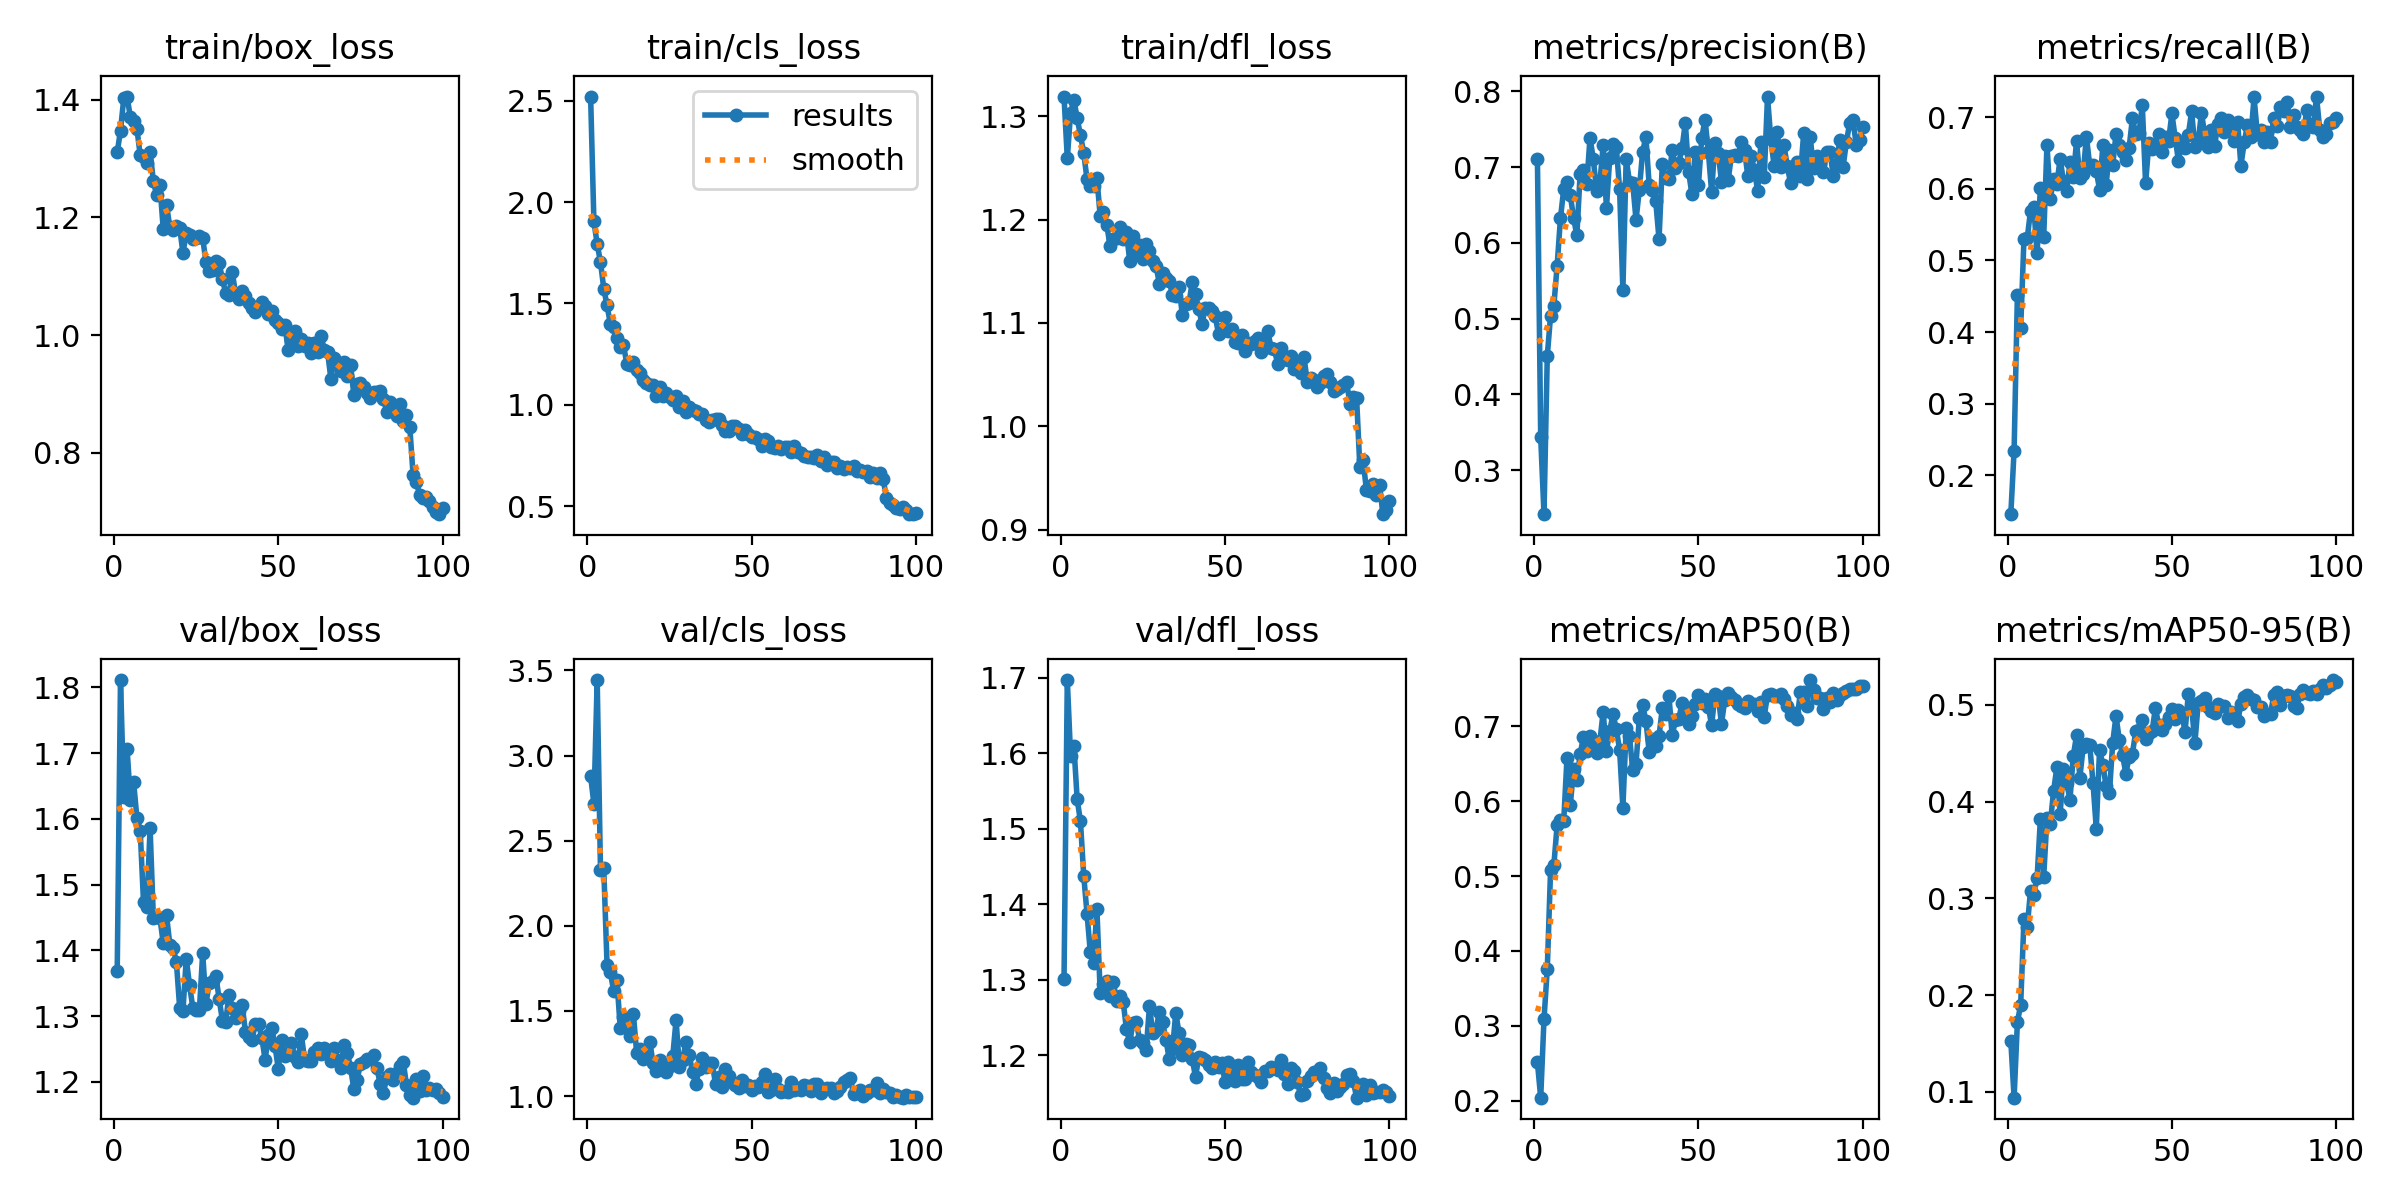

The file beside this chart, header and first rows:
epoch, train/box_loss, train/cls_loss, train/dfl_loss, metrics/precision(B), metrics/recall(B), metrics/mAP50(B), metrics/mAP50-95(B), val/box_loss, val/cls_loss, val/dfl_loss, lr/pg0, lr/pg1, lr/pg2
1, 1.311, 2.521, 1.319, 0.7112, 0.1458, 0.2512, 0.1524, 1.368, 2.879, 1.301, 0.0005433, 0.0005433, 0.0005433
2, 1.348, 1.905, 1.259, 0.3435, 0.2346, 0.2039, 0.09385, 1.811, 2.716, 1.697, 0.001088, 0.001088, 0.001088
3, 1.403, 1.793, 1.303, 0.2421, 0.4511, 0.3085, 0.1716, 1.634, 3.443, 1.596, 0.001622, 0.001622, 0.001622
4, 1.406, 1.705, 1.316, 0.4508, 0.4051, 0.3758, 0.1901, 1.707, 2.327, 1.61, 0.001618, 0.001618, 0.001618
5, 1.37, 1.574, 1.298, 0.5041, 0.5297, 0.5076, 0.2781, 1.629, 2.337, 1.539, 0.001601, 0.001601, 0.001601
6, 1.363, 1.49, 1.282, 0.5173, 0.5311, 0.5148, 0.2707, 1.655, 1.772, 1.51, 0.001584, 0.001584, 0.001584
7, 1.351, 1.4, 1.264, 0.5698, 0.5691, 0.5682, 0.308, 1.601, 1.727, 1.438, 0.001568, 0.001568, 0.001568
8, 1.305, 1.383, 1.239, 0.6322, 0.5738, 0.5753, 0.3039, 1.582, 1.619, 1.388, 0.001551, 0.001551, 0.001551
9, 1.302, 1.329, 1.233, 0.6708, 0.5097, 0.573, 0.3212, 1.473, 1.683, 1.337, 0.001535, 0.001535, 0.001535
10, 1.293, 1.283, 1.233, 0.68, 0.6014, 0.6581, 0.3821, 1.466, 1.402, 1.322, 0.001519, 0.001519, 0.001519
11, 1.312, 1.294, 1.24, 0.6632, 0.5321, 0.5949, 0.3222, 1.586, 1.463, 1.394, 0.001502, 0.001502, 0.001502
12, 1.261, 1.204, 1.204, 0.6331, 0.6614, 0.6427, 0.3827, 1.449, 1.408, 1.283, 0.001486, 0.001486, 0.001486
13, 1.238, 1.197, 1.207, 0.6098, 0.5857, 0.6286, 0.3766, 1.45, 1.353, 1.294, 0.001469, 0.001469, 0.001469
14, 1.254, 1.212, 1.195, 0.6914, 0.6129, 0.6629, 0.4107, 1.449, 1.484, 1.299, 0.001453, 0.001453, 0.001453
15, 1.18, 1.171, 1.175, 0.6967, 0.6061, 0.6861, 0.4353, 1.411, 1.255, 1.278, 0.001436, 0.001436, 0.001436
16, 1.222, 1.155, 1.181, 0.6773, 0.6418, 0.6671, 0.3874, 1.454, 1.277, 1.297, 0.001419, 0.001419, 0.001419
17, 1.183, 1.121, 1.182, 0.7384, 0.6108, 0.6869, 0.4339, 1.409, 1.215, 1.272, 0.001403, 0.001403, 0.001403
18, 1.179, 1.108, 1.193, 0.7109, 0.5968, 0.6758, 0.4194, 1.404, 1.271, 1.279, 0.001386, 0.001386, 0.001386
19, 1.186, 1.096, 1.182, 0.6686, 0.6371, 0.6642, 0.402, 1.382, 1.316, 1.271, 0.00137, 0.00137, 0.00137
20, 1.183, 1.097, 1.188, 0.6787, 0.6164, 0.68, 0.4472, 1.313, 1.196, 1.234, 0.001353, 0.001353, 0.001353
21, 1.14, 1.041, 1.16, 0.7291, 0.666, 0.7195, 0.4684, 1.308, 1.149, 1.217, 0.001337, 0.001337, 0.001337
22, 1.173, 1.09, 1.184, 0.646, 0.6152, 0.667, 0.4248, 1.387, 1.209, 1.244, 0.00132, 0.00132, 0.00132
23, 1.17, 1.041, 1.168, 0.7119, 0.6201, 0.6939, 0.456, 1.347, 1.167, 1.245, 0.001304, 0.001304, 0.001304
24, 1.163, 1.057, 1.175, 0.73, 0.6727, 0.7166, 0.4592, 1.313, 1.144, 1.22, 0.001287, 0.001287, 0.001287
25, 1.165, 1.037, 1.162, 0.7261, 0.6325, 0.6962, 0.459, 1.309, 1.175, 1.217, 0.001271, 0.001271, 0.001271
26, 1.168, 1.022, 1.176, 0.6712, 0.6336, 0.669, 0.4194, 1.309, 1.237, 1.208, 0.001254, 0.001254, 0.001254
27, 1.165, 1.043, 1.17, 0.5375, 0.6248, 0.5914, 0.3721, 1.396, 1.447, 1.265, 0.001238, 0.001238, 0.001238
28, 1.125, 0.9895, 1.16, 0.7107, 0.5988, 0.6975, 0.4536, 1.319, 1.172, 1.229, 0.001221, 0.001221, 0.001221
29, 1.108, 1.018, 1.155, 0.6809, 0.6604, 0.6874, 0.4379, 1.351, 1.214, 1.234, 0.001205, 0.001205, 0.001205
30, 1.11, 0.9665, 1.138, 0.6785, 0.6051, 0.6416, 0.4158, 1.354, 1.318, 1.258, 0.001188, 0.001188, 0.001188
31, 1.126, 0.9866, 1.148, 0.6304, 0.6541, 0.6504, 0.409, 1.361, 1.24, 1.244, 0.001172, 0.001172, 0.001172
32, 1.123, 0.9729, 1.144, 0.6702, 0.633, 0.711, 0.4608, 1.327, 1.142, 1.221, 0.001155, 0.001155, 0.001155
33, 1.095, 0.9691, 1.141, 0.7201, 0.6763, 0.7285, 0.4887, 1.293, 1.069, 1.195, 0.001139, 0.001139, 0.001139
34, 1.072, 0.9533, 1.127, 0.7399, 0.661, 0.7079, 0.4637, 1.291, 1.161, 1.208, 0.001122, 0.001122, 0.001122
35, 1.068, 0.955, 1.126, 0.6761, 0.6517, 0.6662, 0.4479, 1.333, 1.224, 1.256, 0.001106, 0.001106, 0.001106
36, 1.108, 0.9251, 1.135, 0.6699, 0.6407, 0.6836, 0.4289, 1.313, 1.17, 1.229, 0.001089, 0.001089, 0.001089
37, 1.07, 0.9142, 1.108, 0.655, 0.6574, 0.6736, 0.4464, 1.298, 1.192, 1.201, 0.001073, 0.001073, 0.001073
38, 1.061, 0.9225, 1.118, 0.6047, 0.6986, 0.6874, 0.4497, 1.309, 1.192, 1.215, 0.001056, 0.001056, 0.001056
39, 1.075, 0.9275, 1.119, 0.7046, 0.6757, 0.7245, 0.4725, 1.317, 1.071, 1.214, 0.00104, 0.00104, 0.00104
40, 1.067, 0.9275, 1.139, 0.6857, 0.6783, 0.7167, 0.4741, 1.277, 1.11, 1.196, 0.001023, 0.001023, 0.001023
41, 1.055, 0.8989, 1.128, 0.6849, 0.7161, 0.7408, 0.4847, 1.269, 1.053, 1.171, 0.001007, 0.001007, 0.001007
42, 1.046, 0.872, 1.113, 0.7224, 0.6078, 0.6885, 0.4651, 1.264, 1.161, 1.198, 0.0009904, 0.0009904, 0.0009904
43, 1.039, 0.8716, 1.099, 0.6988, 0.6633, 0.7084, 0.471, 1.288, 1.116, 1.197, 0.0009739, 0.0009739, 0.0009739
44, 1.049, 0.8955, 1.115, 0.7058, 0.6557, 0.7095, 0.4734, 1.288, 1.085, 1.194, 0.0009574, 0.0009574, 0.0009574
45, 1.056, 0.8953, 1.114, 0.725, 0.6579, 0.7315, 0.4969, 1.267, 1.067, 1.187, 0.0009409, 0.0009409, 0.0009409
46, 1.05, 0.8817, 1.112, 0.7587, 0.676, 0.7231, 0.4787, 1.234, 1.05, 1.184, 0.0009243, 0.0009243, 0.0009243
47, 1.037, 0.8572, 1.107, 0.6937, 0.6517, 0.7027, 0.4736, 1.272, 1.092, 1.191, 0.0009078, 0.0009078, 0.0009078
48, 1.041, 0.8745, 1.089, 0.6641, 0.6715, 0.7138, 0.48, 1.282, 1.061, 1.185, 0.0008913, 0.0008913, 0.0008913
49, 1.025, 0.855, 1.094, 0.7202, 0.6669, 0.7297, 0.4875, 1.255, 1.065, 1.19, 0.0008748, 0.0008748, 0.0008748
50, 1.02, 0.8397, 1.105, 0.677, 0.705, 0.7427, 0.4958, 1.22, 1.034, 1.164, 0.0008583, 0.0008583, 0.0008583
51, 1.01, 0.8411, 1.093, 0.739, 0.6711, 0.7314, 0.4852, 1.264, 1.058, 1.191, 0.0008418, 0.0008418, 0.0008418
52, 1.018, 0.8316, 1.094, 0.7623, 0.6387, 0.7368, 0.4947, 1.239, 1.054, 1.175, 0.0008253, 0.0008253, 0.0008253
53, 0.9743, 0.795, 1.081, 0.7199, 0.6653, 0.7262, 0.492, 1.243, 1.082, 1.166, 0.0008088, 0.0008088, 0.0008088
54, 0.9915, 0.8326, 1.08, 0.6672, 0.6567, 0.7016, 0.4718, 1.259, 1.129, 1.187, 0.0007923, 0.0007923, 0.0007923
55, 1.006, 0.8226, 1.089, 0.732, 0.6753, 0.7433, 0.5111, 1.238, 1.021, 1.169, 0.0007758, 0.0007758, 0.0007758
56, 0.9812, 0.7907, 1.072, 0.7188, 0.7078, 0.7407, 0.4985, 1.23, 1.035, 1.168, 0.0007593, 0.0007593, 0.0007593
57, 0.9929, 0.7846, 1.081, 0.6807, 0.6577, 0.7035, 0.4605, 1.272, 1.101, 1.192, 0.0007428, 0.0007428, 0.0007428
58, 0.981, 0.794, 1.079, 0.7148, 0.6663, 0.736, 0.5016, 1.234, 1.04, 1.178, 0.0007263, 0.0007263, 0.0007263
59, 0.9863, 0.7799, 1.083, 0.6824, 0.7056, 0.7449, 0.5039, 1.232, 1.025, 1.174, 0.0007098, 0.0007098, 0.0007098
60, 0.9692, 0.7932, 1.085, 0.7141, 0.6753, 0.739, 0.5069, 1.231, 1.028, 1.172, 0.0006933, 0.0006933, 0.0006933
... 40 more rows
